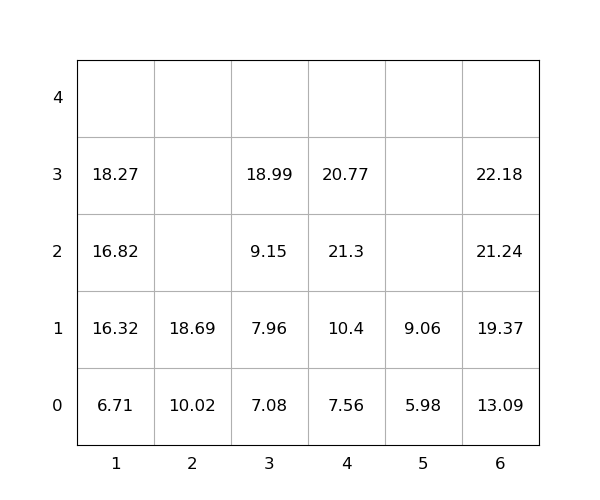

The file beside this chart, header and first rows:
idx, loc_x, loc_y, loc_z, weight, seq, emerg, reloc, size(ft)
1, 6, 0, 0, 13.09, 1, 0, 0, 20
2, 4, 0, 0, 7.56, 2, 0, 0, 20
3, 6, 0, 1, 19.37, 3, 0, 0, 20
4, 6, 0, 2, 21.24, 4, 0, 0, 20
5, 5, 0, 0, 5.98, 5, 0, 0, 20
6, 4, 0, 1, 10.4, 6, 0, 0, 20
7, 2, 0, 0, 10.02, 7, 0, 0, 20
8, 6, 0, 3, 22.18, 8, 0, 0, 20
9, 3, 0, 0, 7.08, 9, 0, 0, 20
10, 4, 0, 2, 21.3, 10, 0, 1.0, 20
11, 1, 0, 0, 6.71, 11, 0, 0, 20
12, 1, 0, 1, 16.32, 12, 0, 0, 20
13, 3, 0, 1, 7.96, 13, 0, 0, 20
14, 3, 0, 2, 9.15, 14, 0, 0, 20
15, 4, 0, 3, 20.77, 15, 0, 1.0, 20
16, 3, 0, 3, 18.99, 16, 0, 0, 20
17, 2, 0, 1, 18.69, 17, 0, 0, 20
18, 1, 0, 2, 16.82, 18, 0, 0, 20
19, 1, 0, 3, 18.27, 19, 0, 0, 20
20, 5, 0, 1, 9.06, 20, 0, 0, 20
